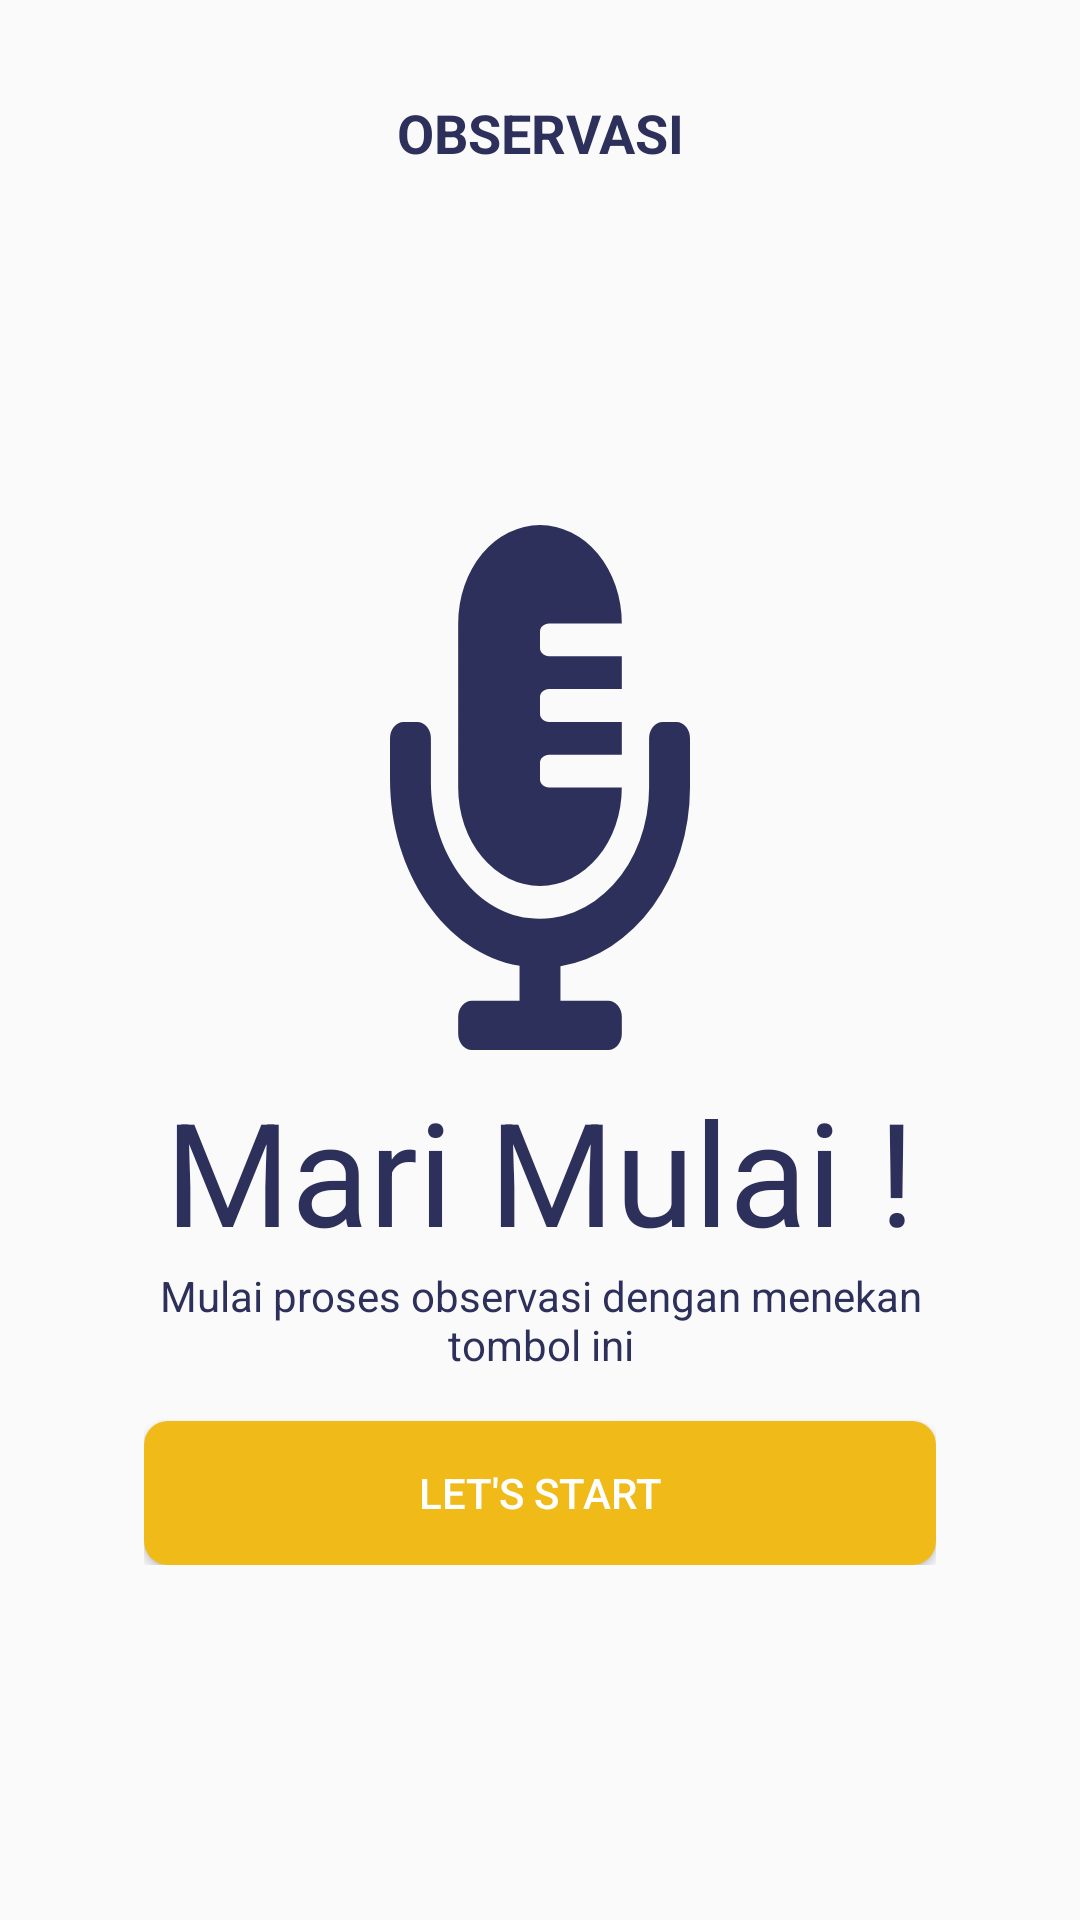

Android layout source for this screen:
<!-- AndroidManifest.xml: application theme AppTheme -->
<!-- res/layout/fragment_menu_utama.xml -->
<?xml version="1.0" encoding="utf-8"?>
<FrameLayout xmlns:android="http://schemas.android.com/apk/res/android"
    xmlns:app="http://schemas.android.com/apk/res-auto"
    xmlns:tools="http://schemas.android.com/tools"
    android:layout_width="match_parent"
    android:layout_height="match_parent"
    tools:context=".modul.menuUtama.MenuUtamaFragment">

    <androidx.constraintlayout.widget.ConstraintLayout
        android:layout_width="match_parent"
        android:layout_height="match_parent">

        <TextView
            android:id="@+id/tv_title"
            android:layout_width="wrap_content"
            android:layout_height="wrap_content"
            android:layout_marginTop="32dp"
            android:text="@string/MenuUtama"
            android:textAllCaps="true"
            android:textColor="@color/colorBlueLab"
            android:textSize="18sp"
            android:textStyle="bold"
            app:layout_constraintEnd_toEndOf="parent"
            app:layout_constraintStart_toStartOf="parent"
            app:layout_constraintTop_toTopOf="parent" />

        <androidx.constraintlayout.widget.ConstraintLayout
            android:layout_width="0dp"
            android:layout_height="wrap_content"
            android:layout_marginStart="@dimen/dimens_48"
            android:layout_marginEnd="@dimen/dimens_48"
            app:layout_constraintBottom_toBottomOf="parent"
            app:layout_constraintEnd_toEndOf="parent"
            app:layout_constraintStart_toStartOf="parent"
            app:layout_constraintTop_toBottomOf="@+id/tv_title">

            <ImageView
                android:id="@+id/ic_mic"
                android:layout_width="100dp"
                android:layout_height="175dp"
                android:contentDescription="TODO"
                android:scaleType="fitXY"
                android:tint="@color/colorBlueLab"
                app:layout_constraintEnd_toEndOf="parent"
                app:layout_constraintStart_toStartOf="parent"
                app:layout_constraintTop_toTopOf="parent"
                app:srcCompat="@drawable/ic_mic" />

            <TextView
                android:id="@+id/tv_heading2"
                android:layout_width="0dp"
                android:layout_height="wrap_content"
                android:text="@string/heading2_home"
                android:textAlignment="center"
                android:textColor="@color/colorBlueLab"
                android:textSize="14sp"
                app:layout_constraintEnd_toEndOf="parent"
                app:layout_constraintStart_toStartOf="parent"
                app:layout_constraintTop_toBottomOf="@+id/tv_heading" />

            <TextView
                android:id="@+id/tv_heading"
                android:layout_width="0dp"
                android:layout_height="wrap_content"
                android:layout_marginTop="8dp"
                android:text="@string/heading1_home"
                android:textAlignment="center"
                android:textColor="@color/colorBlueLab"
                android:textSize="48sp"
                app:layout_constraintEnd_toEndOf="parent"
                app:layout_constraintStart_toStartOf="parent"
                app:layout_constraintTop_toBottomOf="@+id/ic_mic" />

            <Button
                android:id="@+id/btn_mulairekamhome"
                android:layout_width="0dp"
                android:layout_height="wrap_content"
                android:layout_marginTop="16dp"
                android:gravity="center"
                android:text="@string/text_btnmulairekamhome"
                android:textColor="@color/white"
                android:background="@drawable/btn_solidcorner_yellow"
                app:layout_constraintEnd_toEndOf="parent"
                app:layout_constraintStart_toStartOf="parent"
                app:layout_constraintTop_toBottomOf="@+id/tv_heading2" />
        </androidx.constraintlayout.widget.ConstraintLayout>
    </androidx.constraintlayout.widget.ConstraintLayout>
</FrameLayout>
<!-- resources referenced by this layout -->
<resources>
  <color name="colorBlueLab">#2D305B</color>
  <color name="white">#FFFFFF</color>
  <dimen name="dimens_48">48dp</dimen>
  <!-- drawable btn_solidcorner_yellow (drawable) -->
  <?xml version="1.0" encoding="utf-8"?>
  <shape android:shape="rectangle"
      xmlns:android="http://schemas.android.com/apk/res/android">
      <solid android:color="@color/colorYellowLab"/>
      <corners android:radius="8dp"/>
  </shape>
  <!-- drawable ic_mic (drawable) -->
  <vector xmlns:android="http://schemas.android.com/apk/res/android"
      android:width="94.213dp"
      android:height="137.037dp"
      android:viewportWidth="94.213"
      android:viewportHeight="137.037">
    <path
        android:pathData="M89.931,51.389H85.648a4.281,4.281 0,0 0,-4.282 4.282V68.519a34.3,34.3 0,0 1,-37.683 34.093c-17.8,-1.737 -30.836,-17.737 -30.836,-35.619V55.671a4.281,4.281 0,0 0,-4.282 -4.282H4.282A4.281,4.281 0,0 0,0 55.671V66.42c0,23.992 17.122,45.38 40.683,48.63v9.14H25.694a4.281,4.281 0,0 0,-4.282 4.282v4.282a4.281,4.281 0,0 0,4.282 4.282H68.519a4.281,4.281 0,0 0,4.282 -4.282v-4.282a4.281,4.281 0,0 0,-4.282 -4.282H53.53v-9.039A47.152,47.152 0,0 0,94.213 68.519V55.671A4.281,4.281 0,0 0,89.931 51.389ZM47.107,94.213A25.694,25.694 0,0 0,72.8 68.519H49.962c-1.576,0 -2.856,-0.958 -2.856,-2.141V62.1c0,-1.183 1.279,-2.141 2.856,-2.141H72.8V51.389H49.962c-1.576,0 -2.856,-0.958 -2.856,-2.141V44.965c0,-1.183 1.279,-2.141 2.856,-2.141H72.8V34.259H49.962c-1.576,0 -2.856,-0.958 -2.856,-2.141V27.836c0,-1.183 1.279,-2.141 2.856,-2.141H72.8a25.694,25.694 0,0 0,-51.389 0V68.519A25.694,25.694 0,0 0,47.107 94.213Z"
        android:fillColor="#2d305b"/>
  </vector>
  <string name="MenuUtama">Observasi</string>
  <string name="heading1_home">Mari Mulai !</string>
  <string name="heading2_home">Mulai proses observasi dengan menekan tombol ini</string>
  <string name="text_btnmulairekamhome">Let\'s Start</string>
  <style name="AppTheme" parent="Theme.AppCompat.Light.DarkActionBar">
          
          <item name="colorPrimary">@color/colorPrimary</item>
          <item name="colorPrimaryDark">@color/colorPrimaryDark</item>
          <item name="colorAccent">@color/colorAccent</item>
      </style>
  <color name="colorYellowLab">#F0BA19</color>
  <color name="colorPrimary">#008577</color>
  <color name="colorPrimaryDark">#00574B</color>
  <color name="colorAccent">#D81B60</color>
</resources>
